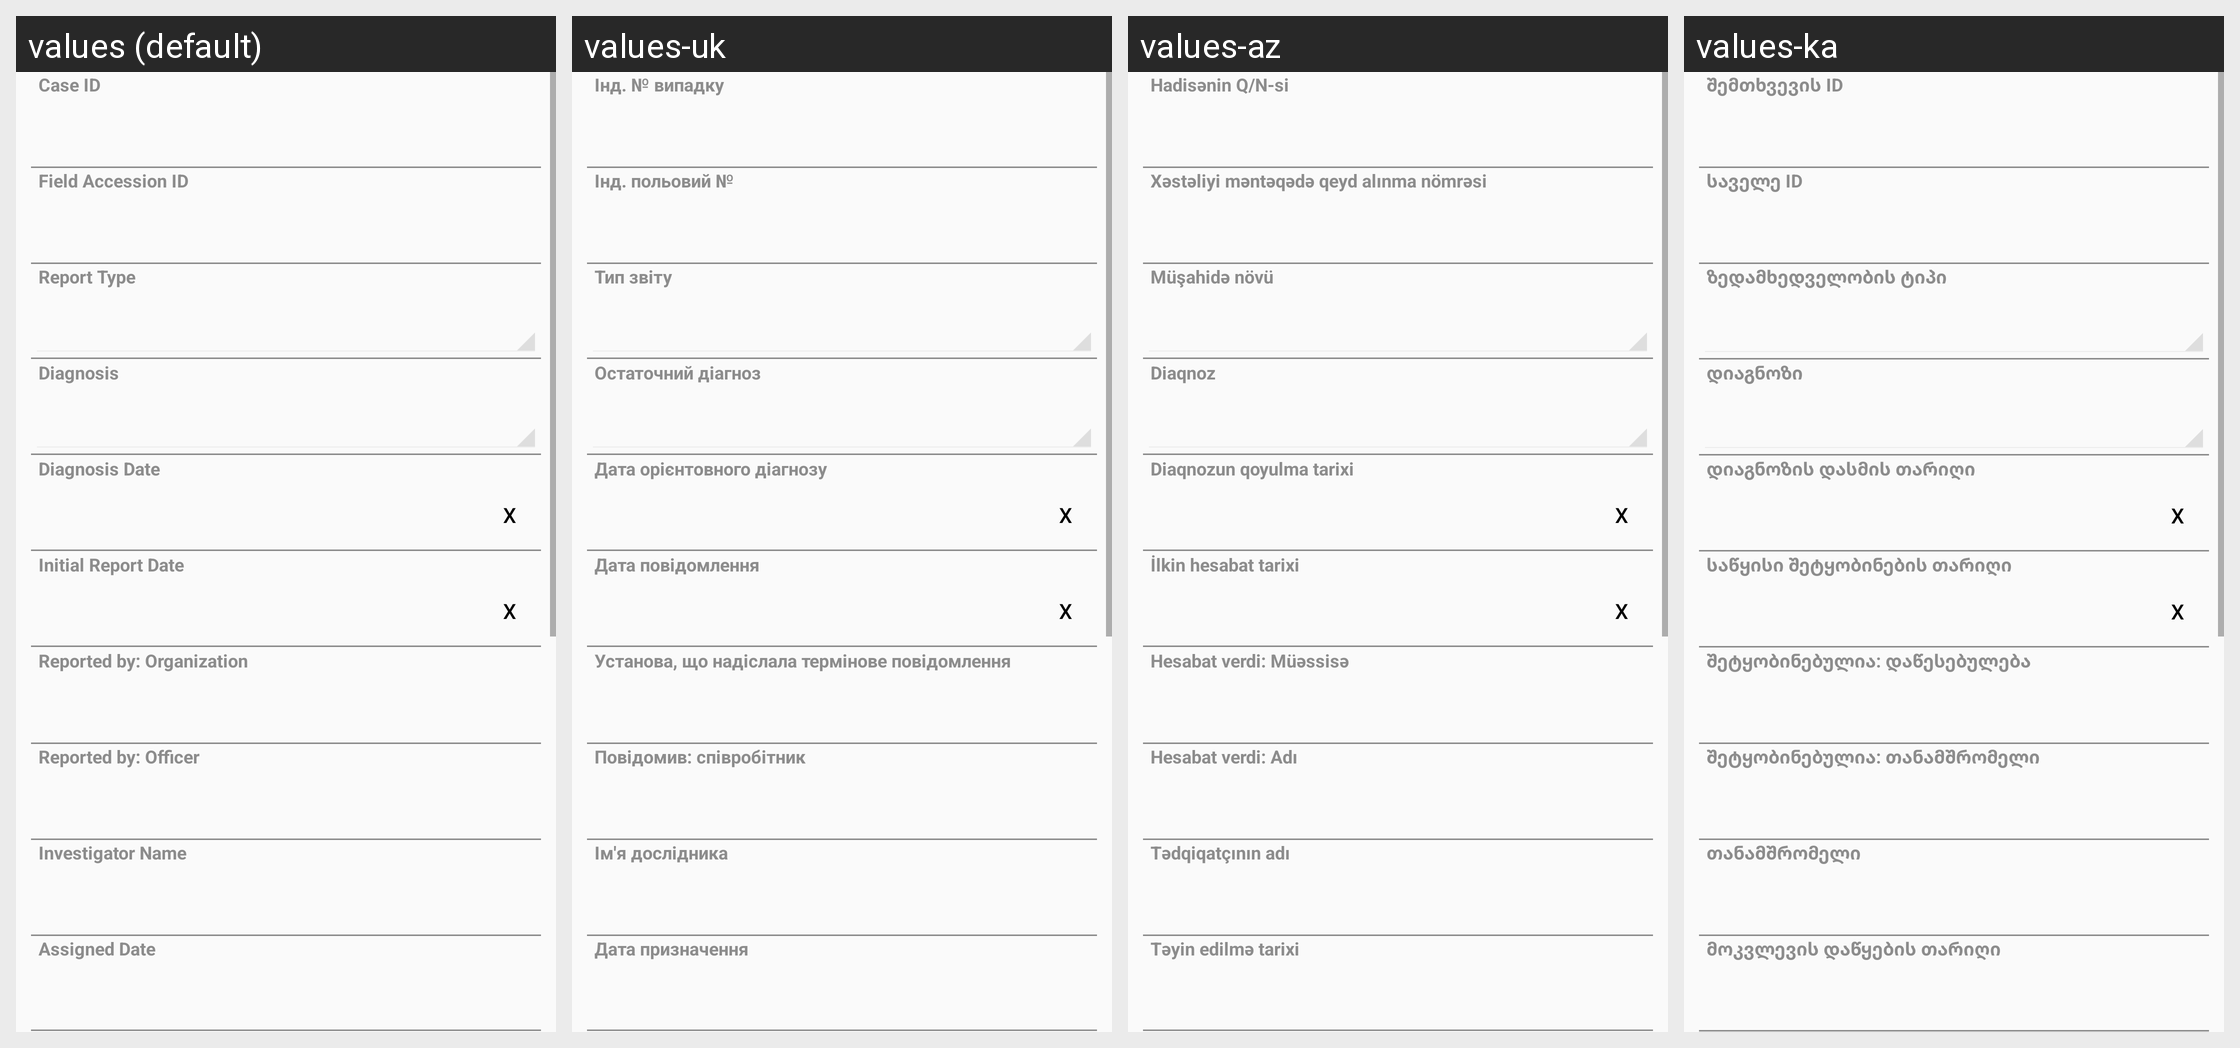

Strings drawn on this Android screen and how each of the app's shown locales translates them:
Android screen res/layout/vet_case_layout_0.xml rendered under 4 locales, left to right: values (default), values-uk, values-az, values-ka. Device: Nexus 5 (rendered at 1080×1920; each locale shown at half size, 540×960, under a caption strip naming it); theme CustomActionBarTheme.
Other locales in the repository, not shown: values-ar, values-hy, values-kk, values-ru, values-th.
Strings drawn on this screen, with the default value and each locale's value (text and hints the layout hard-codes, and strings that could not be matched under every locale, appear in the picture but are not listed):

VetCase_strCaseID
  values: Case ID
  values-uk: Інд. № випадку
  values-az: Hadisənin Q/N-si
  values-ka: შემთხვევის ID

VetCase_strLocalIdentifier
  values: Field Accession ID
  values-uk: Інд. польовий №
  values-az: Xəstəliyi məntəqədə qeyd alınma nömrəsi
  values-ka: საველე ID

VetCase_idfsCaseReportType
  values: Report Type
  values-uk: Тип звіту
  values-az: Müşahidə növü
  values-ka: ზედამხედველობის ტიპი

VetCase_idfsTentativeDiagnosis
  values: Diagnosis
  values-uk: Остаточний діагноз
  values-az: Diaqnoz
  values-ka: დიაგნოზი

VetCase_datTentativeDiagnosisDate
  values: Diagnosis Date
  values-uk: Дата орієнтовного діагнозу
  values-az: Diaqnozun qoyulma tarixi
  values-ka: დიაგნოზის დასმის თარიღი

VetCase_datReportDate
  values: Initial Report Date
  values-uk: Дата повідомлення
  values-az: İlkin hesabat tarixi
  values-ka: საწყისი შეტყობინების თარიღი

VetCase_strSentByOffice
  values: Reported by: Organization
  values-uk: Установа, що надіслала термінове повідомлення
  values-az: Hesabat verdi: Müəssisə
  values-ka: შეტყობინებულია: დაწესებულება

VetCase_strSentByPerson
  values: Reported by: Officer
  values-uk: Повідомив: співробітник
  values-az: Hesabat verdi: Adı
  values-ka: შეტყობინებულია: თანამშრომელი

VetCase_idfInvestigatedByPerson
  values: Investigator Name
  values-uk: Ім'я дослідника
  values-az: Tədqiqatçının adı
  values-ka: თანამშრომელი

VetCase_datAssignedDate
  values: Assigned Date
  values-uk: Дата призначення
  values-az: Təyin edilmə tarixi
  values-ka: მოკვლევის დაწყების თარიღი
